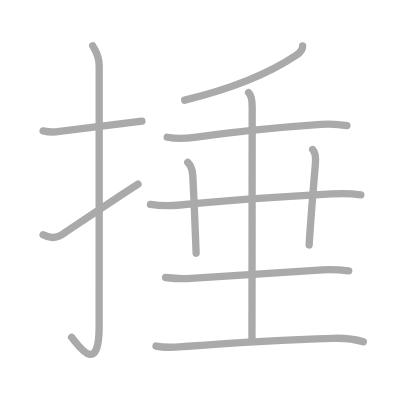
t = 0.00 s
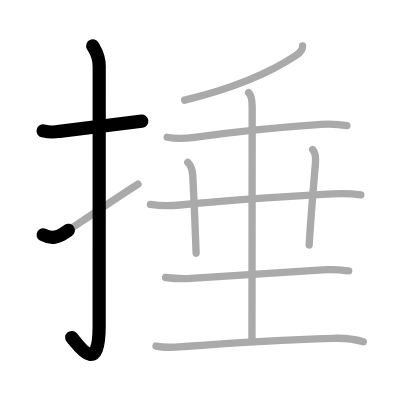
t = 2.25 s
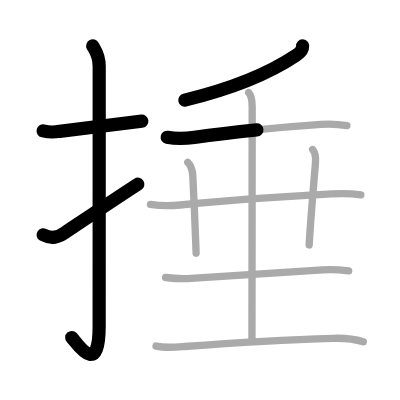
t = 4.50 s
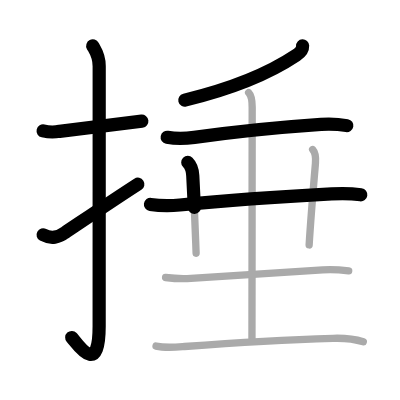
t = 6.50 s
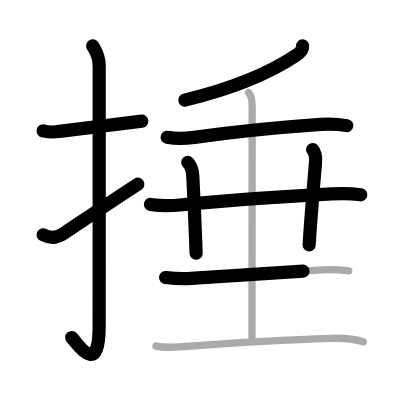
t = 8.75 s
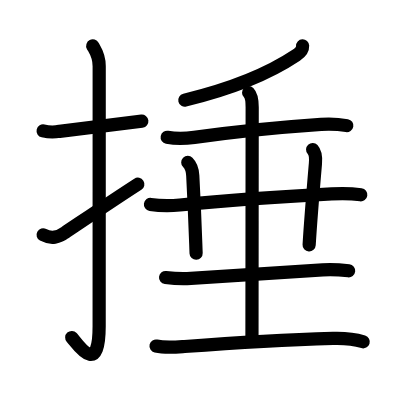
t = 11.00 s

The animated SVG that drew these frames (rendered in a browser with its animation timeline set to each time). Animation: 11 SMIL elements (animate=11); one cycle of 11.00 s.

<?xml version="1.0" standalone="no"?>
<!DOCTYPE svg PUBLIC "-//W3C//DTD SVG 1.1//EN"   "http://www.w3.org/Graphics/SVG/1.1/DTD/svg11.dtd">
<svg width="400px" height="400px"  version="1.1" xmlns="http://www.w3.org/2000/svg">
  <defs>
    <marker id="Triangle" viewBox="0 0 10 10" refX="0" refY="5" markerUnits="strokeWidth" markerWidth="3" style="stroke-opacity:0%;fill:#aaaaaa;" markerHeight="2" orient="auto">
      <path d="M 0 0 L 10 5 L 0 10 z" />
    </marker>
    
    <marker id="Arrow" viewBox="0 0 10 10" refX="5" refY="5" markerUnits="strokeWidth" markerWidth="1.8" style="stroke-opacity:0%;fill:#770000;" markerHeight="2" orient="auto">
      <path d="M 0 4 L 6 4 L 4 1 L 10 5 L 4 9 L 6 6 L 0 6 z" />
        <circle cx="5" cy="5" r="5" />
      </marker>
    
    <marker id="TriangleRed" viewBox="0 0 10 10" refX="0" refY="5" markerUnits="strokeWidth" markerWidth="3" style="stroke-opacity:0%;fill:#CC0000;" markerHeight="2" orient="auto">
      <path d="M 0 0 L 10 5 L 0 10 z" />
    </marker>
    
    <marker id="ArrowRed" viewBox="0 0 10 10" refX="5" refY="5" markerUnits="strokeWidth" markerWidth="1.8" style="stroke-opacity:0%;fill:#CC0000;" markerHeight="2" orient="auto">
      <path d="M 0 4 L 6 4 L 4 1 L 10 5 L 4 9 L 6 6 L 0 6 z" />
        <circle cx="5" cy="5" r="5" />
      </marker>
    
  </defs>
  
  <path style="fill:#ffffff; fill-opacity:100%; fill-rule:evenodd; stroke-width:0;" d="M 0 0 L 400px 0 L 400px 400px L 0 400px L 0 0" />

  <g transform="scale(3.6697247706422 3.6697247706422)">
<path style="fill:none; fill-opacity:0%; fill-rule:evenodd; stroke:#aaaaaa; stroke-opacity:100%; stroke-width: 1.5pt; stroke-linejoin:round; stroke-linecap:round;" d="M11.75 35.67c1.5 0.35 2.98 0.39 4.46 0.12c5.55-0.76 13.81-1.69 22.46-2.79"></path>
<path style="fill:none; fill-opacity:0%; fill-rule:evenodd; stroke:#aaaaaa; stroke-opacity:100%; stroke-width: 1.5pt; stroke-linejoin:round; stroke-linecap:round;" d="M25.27 12.5c0.48 0.92 1.76 2.49 1.76 5.52c0 15.23-0.01 59.46-0.01 70.9c0 14.25-6.07 4.53-7.52 3"></path>
<path style="fill:none; fill-opacity:0%; fill-rule:evenodd; stroke:#aaaaaa; stroke-opacity:100%; stroke-width: 1.5pt; stroke-linejoin:round; stroke-linecap:round;" d="M11.75 63.99c2.18 1.19 4.33 0.66 5.93-0.59c3.31-2.2 13.91-9.37 19.93-13.23"></path>
<path style="fill:none; fill-opacity:0%; fill-rule:evenodd; stroke:#aaaaaa; stroke-opacity:100%; stroke-width: 1.5pt; stroke-linejoin:round; stroke-linecap:round;" d="M82.46 12.5c0.04 0.84-0.54 1.77-1.74 2.57c-6.38 4.27-15.31 8.58-30.39 12.23"></path>
<path style="fill:none; fill-opacity:0%; fill-rule:evenodd; stroke:#aaaaaa; stroke-opacity:100%; stroke-width: 1.5pt; stroke-linejoin:round; stroke-linecap:round;" d="M45.56 37.4c2.46 0.48 4.93 0.39 7.39 0.04c11.36-1.63 24.91-2.9 34.53-3.56c2.37-0.16 4.72-0.07 7.06 0.36"></path>
<path style="fill:none; fill-opacity:0%; fill-rule:evenodd; stroke:#aaaaaa; stroke-opacity:100%; stroke-width: 1.5pt; stroke-linejoin:round; stroke-linecap:round;" d="M41 55.71c2.67 0.41 5.33 0.42 8.01 0.16c13.33-1.29 26.65-2.22 41.36-3.02c2.66-0.15 5.31-0.14 7.96 0.23"></path>
<path style="fill:none; fill-opacity:0%; fill-rule:evenodd; stroke:#aaaaaa; stroke-opacity:100%; stroke-width: 1.5pt; stroke-linejoin:round; stroke-linecap:round;" d="M51.17 44.25c1.03 1.03 1.31 2.67 1.36 3.59c0.54 10.28 0.65 14.05 0.91 21.16"></path>
<path style="fill:none; fill-opacity:0%; fill-rule:evenodd; stroke:#aaaaaa; stroke-opacity:100%; stroke-width: 1.5pt; stroke-linejoin:round; stroke-linecap:round;" d="M85.19 40.75c0.79 0.86 0.9 2.14 0.77 3.75c-1.03 12.05-1.25 14.61-1.72 22.25"></path>
<path style="fill:none; fill-opacity:0%; fill-rule:evenodd; stroke:#aaaaaa; stroke-opacity:100%; stroke-width: 1.5pt; stroke-linejoin:round; stroke-linecap:round;" d="M45.12 75.62c2.3 0.29 4.6 0.41 6.9 0.25c11.01-0.77 26.18-1.63 35.92-2.34c2.36-0.17 4.72-0.02 7.08 0.26"></path>
<path style="fill:none; fill-opacity:0%; fill-rule:evenodd; stroke:#aaaaaa; stroke-opacity:100%; stroke-width: 1.5pt; stroke-linejoin:round; stroke-linecap:round;" d="M67.75 25.25c0.86 0.86 0.97 2.71 0.97 4c0 10.06-0.06 57.72-0.06 63"></path>
<path style="fill:none; fill-opacity:0%; fill-rule:evenodd; stroke:#aaaaaa; stroke-opacity:100%; stroke-width: 1.5pt; stroke-linejoin:round; stroke-linecap:round;" d="M42.52 94.3c2.58 0.58 5.17 0.32 7.76 0.12c13.79-1.02 27.61-1.83 40.48-2.22c2.59-0.08 5.71 0.15 8.24 0.94"></path>

<path style="fill:none; fill-opacity:0%; fill-rule:evenodd; stroke:#000000; stroke-opacity:100%; stroke-width: 2.7pt; stroke-linejoin:round; stroke-linecap:round;" d="M11.75 35.67c1.5 0.35 2.98 0.39 4.46 0.12c5.55-0.76 13.81-1.69 22.46-2.79" pathLength="100" stroke-dashoffset="100" stroke-dasharray="100 105"><animate id="dashAnim1" attributeName="stroke-dashoffset" from="100" to="0" dur="1s" calcMode="linear" fill="freeze"/></path>
<path style="fill:none; fill-opacity:0%; fill-rule:evenodd; stroke:#000000; stroke-opacity:100%; stroke-width: 2.7pt; stroke-linejoin:round; stroke-linecap:round;" d="M25.27 12.5c0.48 0.92 1.76 2.49 1.76 5.52c0 15.23-0.01 59.46-0.01 70.9c0 14.25-6.07 4.53-7.52 3" pathLength="100" stroke-dashoffset="100" stroke-dasharray="100 105"><animate id="dashAnim2" attributeName="stroke-dashoffset" from="100" to="0" dur="1s" calcMode="linear" begin="dashAnim1.end" fill="freeze"/></path>
<path style="fill:none; fill-opacity:0%; fill-rule:evenodd; stroke:#000000; stroke-opacity:100%; stroke-width: 2.7pt; stroke-linejoin:round; stroke-linecap:round;" d="M11.75 63.99c2.18 1.19 4.33 0.66 5.93-0.59c3.31-2.2 13.91-9.37 19.93-13.23" pathLength="100" stroke-dashoffset="100" stroke-dasharray="100 105"><animate id="dashAnim3" attributeName="stroke-dashoffset" from="100" to="0" dur="1s" calcMode="linear" begin="dashAnim2.end" fill="freeze"/></path>
<path style="fill:none; fill-opacity:0%; fill-rule:evenodd; stroke:#000000; stroke-opacity:100%; stroke-width: 2.7pt; stroke-linejoin:round; stroke-linecap:round;" d="M82.46 12.5c0.04 0.84-0.54 1.77-1.74 2.57c-6.38 4.27-15.31 8.58-30.39 12.23" pathLength="100" stroke-dashoffset="100" stroke-dasharray="100 105"><animate id="dashAnim4" attributeName="stroke-dashoffset" from="100" to="0" dur="1s" calcMode="linear" begin="dashAnim3.end" fill="freeze"/></path>
<path style="fill:none; fill-opacity:0%; fill-rule:evenodd; stroke:#000000; stroke-opacity:100%; stroke-width: 2.7pt; stroke-linejoin:round; stroke-linecap:round;" d="M45.56 37.4c2.46 0.48 4.93 0.39 7.39 0.04c11.36-1.63 24.91-2.9 34.53-3.56c2.37-0.16 4.72-0.07 7.06 0.36" pathLength="100" stroke-dashoffset="100" stroke-dasharray="100 105"><animate id="dashAnim5" attributeName="stroke-dashoffset" from="100" to="0" dur="1s" calcMode="linear" begin="dashAnim4.end" fill="freeze"/></path>
<path style="fill:none; fill-opacity:0%; fill-rule:evenodd; stroke:#000000; stroke-opacity:100%; stroke-width: 2.7pt; stroke-linejoin:round; stroke-linecap:round;" d="M41 55.71c2.67 0.41 5.33 0.42 8.01 0.16c13.33-1.29 26.65-2.22 41.36-3.02c2.66-0.15 5.31-0.14 7.96 0.23" pathLength="100" stroke-dashoffset="100" stroke-dasharray="100 105"><animate id="dashAnim6" attributeName="stroke-dashoffset" from="100" to="0" dur="1s" calcMode="linear" begin="dashAnim5.end" fill="freeze"/></path>
<path style="fill:none; fill-opacity:0%; fill-rule:evenodd; stroke:#000000; stroke-opacity:100%; stroke-width: 2.7pt; stroke-linejoin:round; stroke-linecap:round;" d="M51.17 44.25c1.03 1.03 1.31 2.67 1.36 3.59c0.54 10.28 0.65 14.05 0.91 21.16" pathLength="100" stroke-dashoffset="100" stroke-dasharray="100 105"><animate id="dashAnim7" attributeName="stroke-dashoffset" from="100" to="0" dur="1s" calcMode="linear" begin="dashAnim6.end" fill="freeze"/></path>
<path style="fill:none; fill-opacity:0%; fill-rule:evenodd; stroke:#000000; stroke-opacity:100%; stroke-width: 2.7pt; stroke-linejoin:round; stroke-linecap:round;" d="M85.19 40.75c0.79 0.86 0.9 2.14 0.77 3.75c-1.03 12.05-1.25 14.61-1.72 22.25" pathLength="100" stroke-dashoffset="100" stroke-dasharray="100 105"><animate id="dashAnim8" attributeName="stroke-dashoffset" from="100" to="0" dur="1s" calcMode="linear" begin="dashAnim7.end" fill="freeze"/></path>
<path style="fill:none; fill-opacity:0%; fill-rule:evenodd; stroke:#000000; stroke-opacity:100%; stroke-width: 2.7pt; stroke-linejoin:round; stroke-linecap:round;" d="M45.12 75.62c2.3 0.29 4.6 0.41 6.9 0.25c11.01-0.77 26.18-1.63 35.92-2.34c2.36-0.17 4.72-0.02 7.08 0.26" pathLength="100" stroke-dashoffset="100" stroke-dasharray="100 105"><animate id="dashAnim9" attributeName="stroke-dashoffset" from="100" to="0" dur="1s" calcMode="linear" begin="dashAnim8.end" fill="freeze"/></path>
<path style="fill:none; fill-opacity:0%; fill-rule:evenodd; stroke:#000000; stroke-opacity:100%; stroke-width: 2.7pt; stroke-linejoin:round; stroke-linecap:round;" d="M67.75 25.25c0.86 0.86 0.97 2.71 0.97 4c0 10.06-0.06 57.72-0.06 63" pathLength="100" stroke-dashoffset="100" stroke-dasharray="100 105"><animate id="dashAnim10" attributeName="stroke-dashoffset" from="100" to="0" dur="1s" calcMode="linear" begin="dashAnim9.end" fill="freeze"/></path>
<path style="fill:none; fill-opacity:0%; fill-rule:evenodd; stroke:#000000; stroke-opacity:100%; stroke-width: 2.7pt; stroke-linejoin:round; stroke-linecap:round;" d="M42.52 94.3c2.58 0.58 5.17 0.32 7.76 0.12c13.79-1.02 27.61-1.83 40.48-2.22c2.59-0.08 5.71 0.15 8.24 0.94" pathLength="100" stroke-dashoffset="100" stroke-dasharray="100 105"><animate id="dashAnim11" attributeName="stroke-dashoffset" from="100" to="0" dur="1s" calcMode="linear" begin="dashAnim10.end" fill="freeze"/></path>

</g>

</svg>  
          
